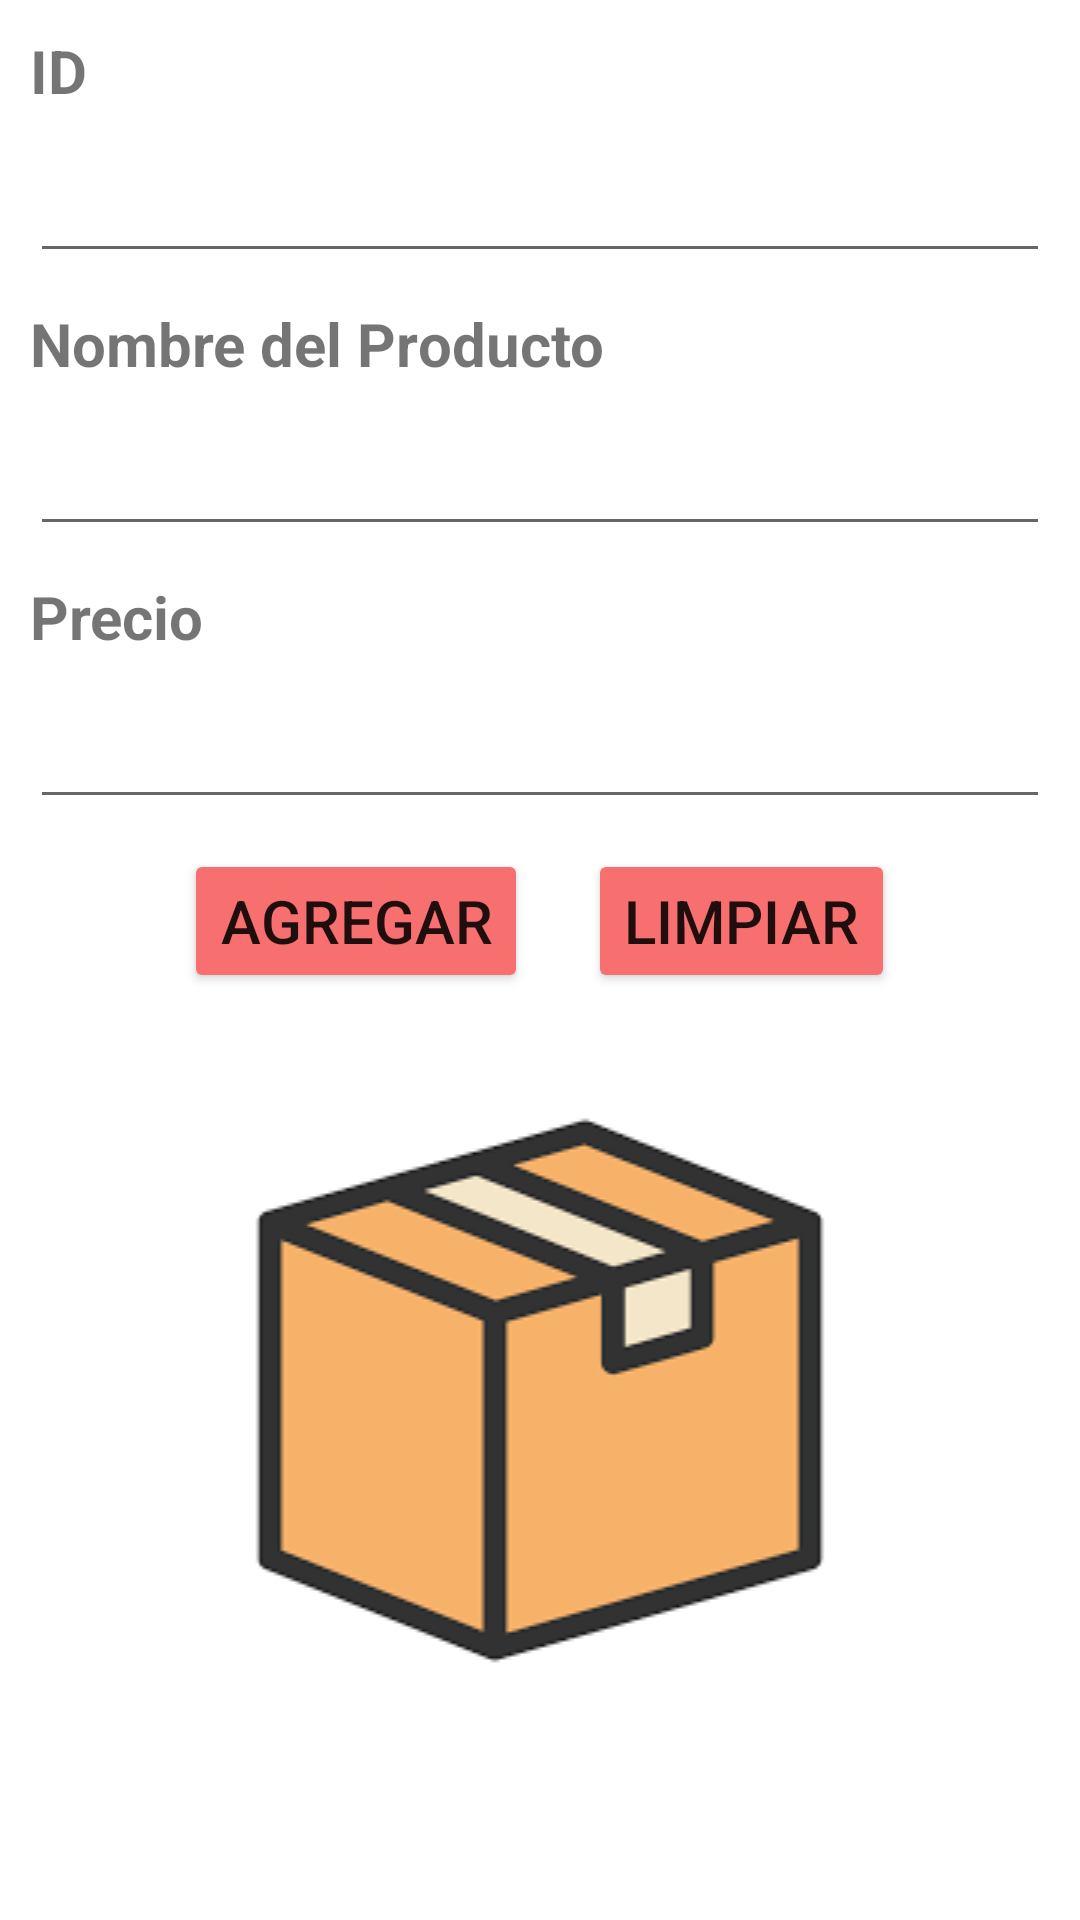

The Android layout XML behind this screen, and the referenced resources:
<!-- AndroidManifest.xml: application theme Theme.ListadoProd -->
<!-- res/layout/activity_main.xml -->
<?xml version="1.0" encoding="utf-8"?>
<LinearLayout xmlns:android="http://schemas.android.com/apk/res/android"
    xmlns:app="http://schemas.android.com/apk/res-auto"
    xmlns:tools="http://schemas.android.com/tools"
    android:layout_width="match_parent"
    android:layout_height="match_parent"
    tools:context=".MainActivity"
    android:orientation="vertical"

    >

    <TextView
        android:id="@+id/tvID"
        android:layout_width="match_parent"
        android:layout_height="wrap_content"
        android:text="ID"
        android:textSize="20sp"
        android:textStyle="bold"
        android:layout_marginTop="10dp"
        android:layout_marginLeft="10dp"
        android:layout_marginRight="10dp"
        />

    <EditText
        android:id="@+id/etID"
        android:layout_width="match_parent"
        android:layout_height="wrap_content"
        android:textSize="20sp"
        android:layout_marginTop="10dp"
        android:layout_marginLeft="10dp"
        android:layout_marginRight="10dp"
        android:inputType="number"
        />

    <TextView
        android:id="@+id/tvNombreProd"
        android:layout_width="match_parent"
        android:layout_height="wrap_content"
        android:text="@string/nombre_del_producto"
        android:textSize="20sp"
        android:textStyle="bold"
        android:layout_marginTop="10dp"
        android:layout_marginLeft="10dp"
        android:layout_marginRight="10dp"
        />

    <EditText
        android:id="@+id/etNombreProd"
        android:layout_width="match_parent"
        android:layout_height="wrap_content"
        android:textSize="20sp"
        android:layout_marginTop="10dp"
        android:layout_marginLeft="10dp"
        android:layout_marginRight="10dp"
        />

    <TextView
        android:id="@+id/tvPrecio"
        android:layout_width="match_parent"
        android:layout_height="wrap_content"
        android:text="Precio"
        android:textSize="20sp"
        android:textStyle="bold"
        android:layout_marginTop="10dp"
        android:layout_marginLeft="10dp"
        android:layout_marginRight="10dp"
        />

    <EditText
        android:id="@+id/etPrecio"
        android:layout_width="match_parent"
        android:layout_height="wrap_content"
        android:textSize="20sp"
        android:layout_marginTop="10dp"
        android:layout_marginLeft="10dp"
        android:layout_marginRight="10dp"
        android:inputType="numberDecimal"
        />

    <LinearLayout
        android:layout_width="match_parent"
        android:layout_height="wrap_content"
        android:orientation="horizontal"
        android:gravity="center">

        <Button
            android:id="@+id/btnAgregar"
            android:layout_width="wrap_content"
            android:layout_height="wrap_content"
            android:layout_marginLeft="10dp"
            android:layout_marginTop="10dp"
            android:layout_marginRight="10dp"
            android:layout_marginBottom="10dp"
            android:backgroundTint="#f86f6f"
            android:text="Agregar"
            android:textSize="20sp" />

        <Button
            android:id="@+id/btnLimpiar"
            android:layout_width="wrap_content"
            android:layout_height="wrap_content"
            android:layout_marginLeft="10dp"
            android:layout_marginTop="10dp"
            android:layout_marginRight="10dp"
            android:layout_marginBottom="10dp"
            android:backgroundTint="#f86f6f"
            android:text="Limpiar"
            android:textSize="20sp" />
    </LinearLayout>

    <androidx.recyclerview.widget.RecyclerView
        android:id="@+id/rcvLista"
        android:layout_width="match_parent"
        android:layout_height="wrap_content"
        android:layout_marginTop="10dp"
        android:layout_marginLeft="10dp"
        android:layout_marginRight="10dp"
        />

    <ImageView
        android:id="@+id/imageView"
        android:layout_width="match_parent"
        android:layout_height="wrap_content"
        app:srcCompat="@drawable/box" />
</LinearLayout>
<!-- resources referenced by this layout -->
<resources>
  <!-- drawable box: png bitmap (drawable, 2861 bytes) -->
  <string name="nombre_del_producto">Nombre del Producto</string>
  <style name="Theme.ListadoProd" parent="Theme.MaterialComponents.DayNight.DarkActionBar">
          
          <item name="colorPrimary">@color/purple_500</item>
          <item name="colorPrimaryVariant">@color/purple_700</item>
          <item name="colorOnPrimary">@color/white</item>
          
          <item name="colorSecondary">@color/teal_200</item>
          <item name="colorSecondaryVariant">@color/teal_700</item>
          <item name="colorOnSecondary">@color/black</item>
          
          <item name="android:statusBarColor" tools:targetApi="l">?attr/colorPrimaryVariant</item>
          
      </style>
  <color name="purple_500">#fe9393</color>
  <color name="purple_700">#FF3700B3</color>
  <color name="white">#FFFFFFFF</color>
  <color name="teal_200">#FF03DAC5</color>
  <color name="teal_700">#FF018786</color>
  <color name="black">#FF000000</color>
</resources>
